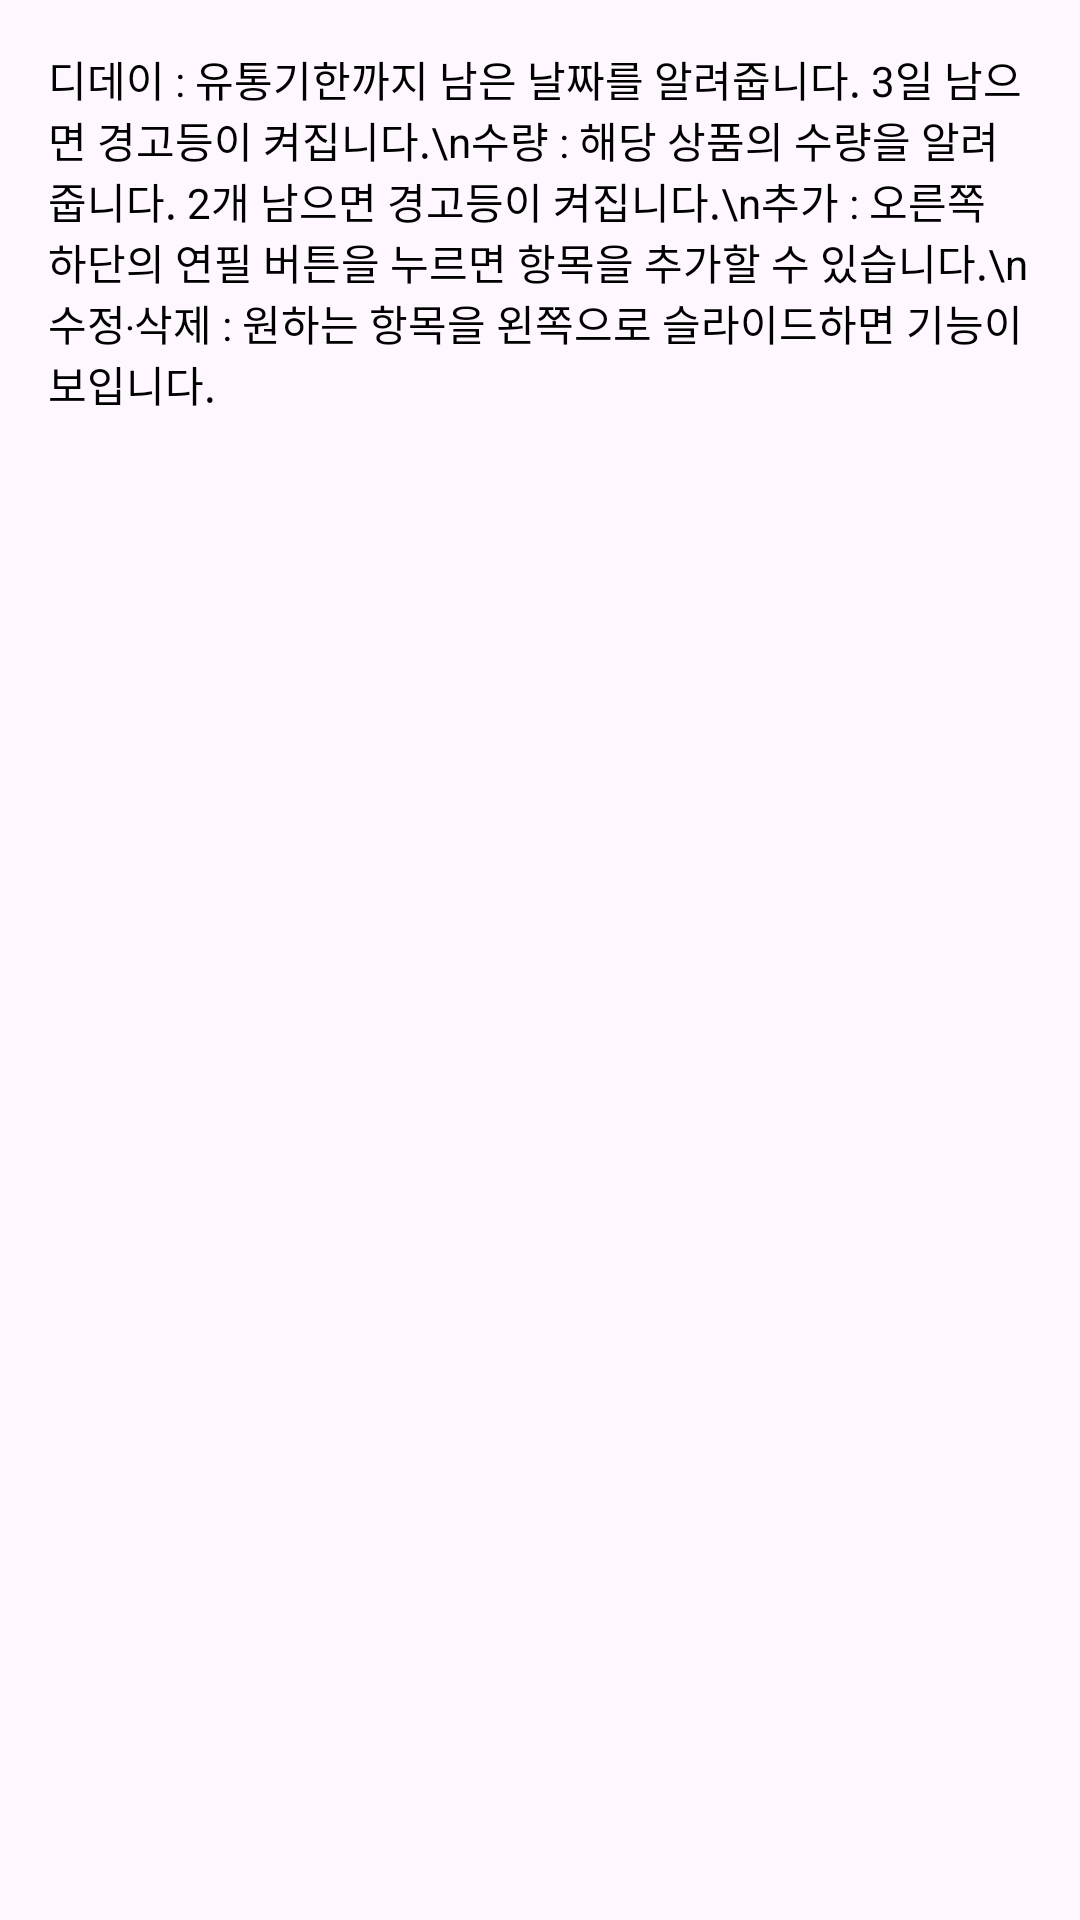

Here is an Android app screen rendered from its layout file. Give the layout XML and the strings, colors and styles it references.
<!-- AndroidManifest.xml: application theme Theme.CherrySumer -->
<!-- res/layout/tooltip_layout.xml -->
<?xml version="1.0" encoding="utf-8"?>
<LinearLayout xmlns:android="http://schemas.android.com/apk/res/android"
    android:orientation="vertical"
    android:layout_width="wrap_content"
    android:layout_height="wrap_content"
    android:background="@drawable/tooltip_background"
    android:padding="16dp">

    <TextView
        android:id="@+id/tooltip_text"
        android:layout_width="wrap_content"
        android:layout_height="wrap_content"
        android:text="디데이 : 유통기한까지 남은 날짜를 알려줍니다. 3일 남으면 경고등이 켜집니다.\n수량 : 해당 상품의 수량을 알려줍니다. 2개 남으면 경고등이 켜집니다.\n추가 : 오른쪽 하단의 연필 버튼을 누르면 항목을 추가할 수 있습니다.\n수정‧삭제 : 원하는 항목을 왼쪽으로 슬라이드하면 기능이 보입니다."
        android:textColor="@android:color/black"
        android:textSize="14sp" />
</LinearLayout>
<!-- resources referenced by this layout -->
<resources>
  <style name="Theme.CherrySumer" parent="Base.Theme.CherrySumer" />
  <style name="Base.Theme.CherrySumer" parent="Theme.Material3.DayNight.NoActionBar">
          
          
      </style>
</resources>
